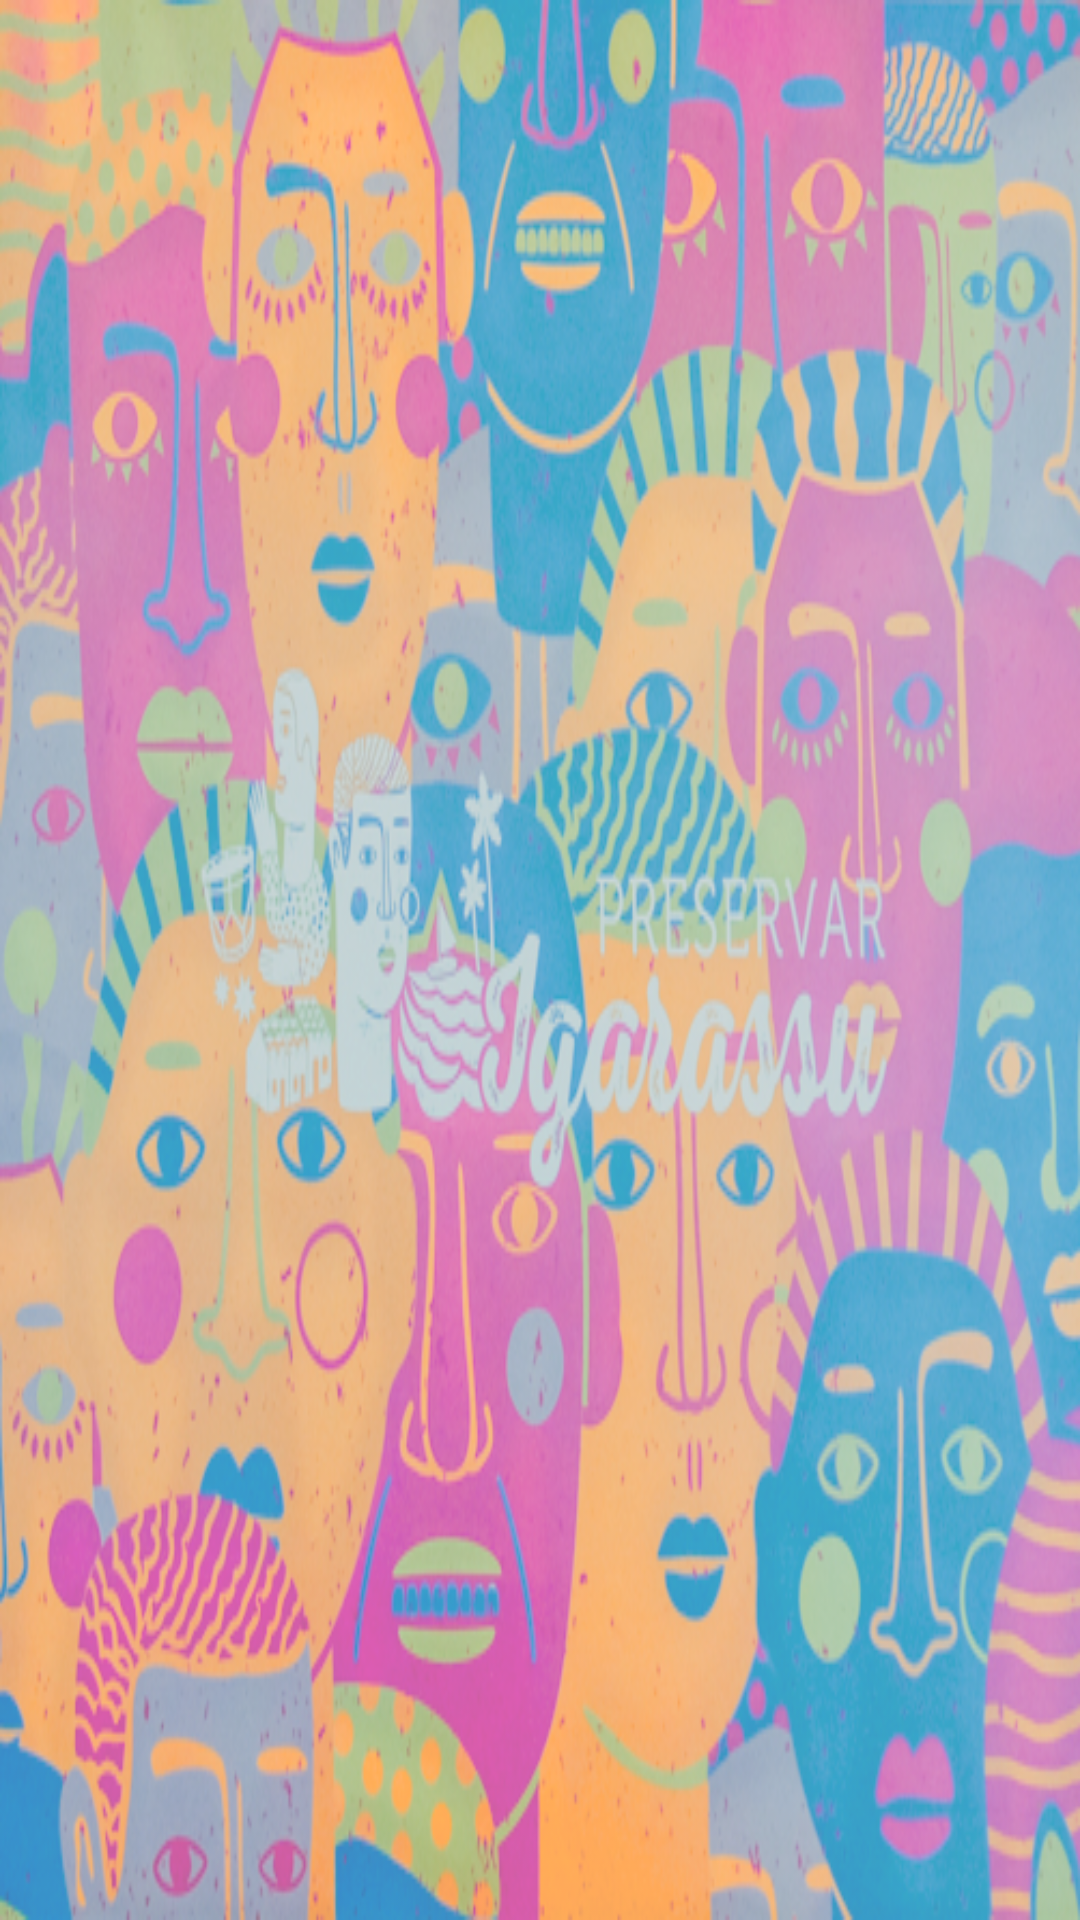

Reconstruct the res/layout file that produces this screen, plus the resources it refers to.
<!-- AndroidManifest.xml: application theme AppTheme -->
<!-- res/layout/activity_game.xml -->
<?xml version="1.0" encoding="utf-8"?>
<RelativeLayout xmlns:android="http://schemas.android.com/apk/res/android"
    xmlns:app="http://schemas.android.com/apk/res-auto"
    xmlns:tools="http://schemas.android.com/tools"
    android:layout_width="match_parent"
    android:layout_height="match_parent"
    android:background="@drawable/fundomenu"
    tools:context="com.example.god.jogodamemoria.Game">

    <GridLayout
        android:id="@+id/grid"
        android:layout_width="wrap_content"
        android:layout_height="match_parent"
        android:layout_gravity="center">
    </GridLayout>
</RelativeLayout>
<!-- resources referenced by this layout -->
<resources>
  <!-- drawable fundomenu: png bitmap (drawable, 470614 bytes) -->
  <style name="AppTheme" parent="Theme.Design.Light.NoActionBar">
          
          <item name="colorPrimary">@color/colorPrimary</item>
          <item name="colorPrimaryDark">@color/colorPrimaryDark</item>
          <item name="colorAccent">@color/colorAccent</item>
      </style>
  <!-- not gathered from this repository: default colours our renderer supplied (Android Studio template values) -->
  <color name="colorPrimary">#FF6200EE</color>
  <color name="colorPrimaryDark">#FF3700B3</color>
  <color name="colorAccent">#FF03DAC5</color>
</resources>
